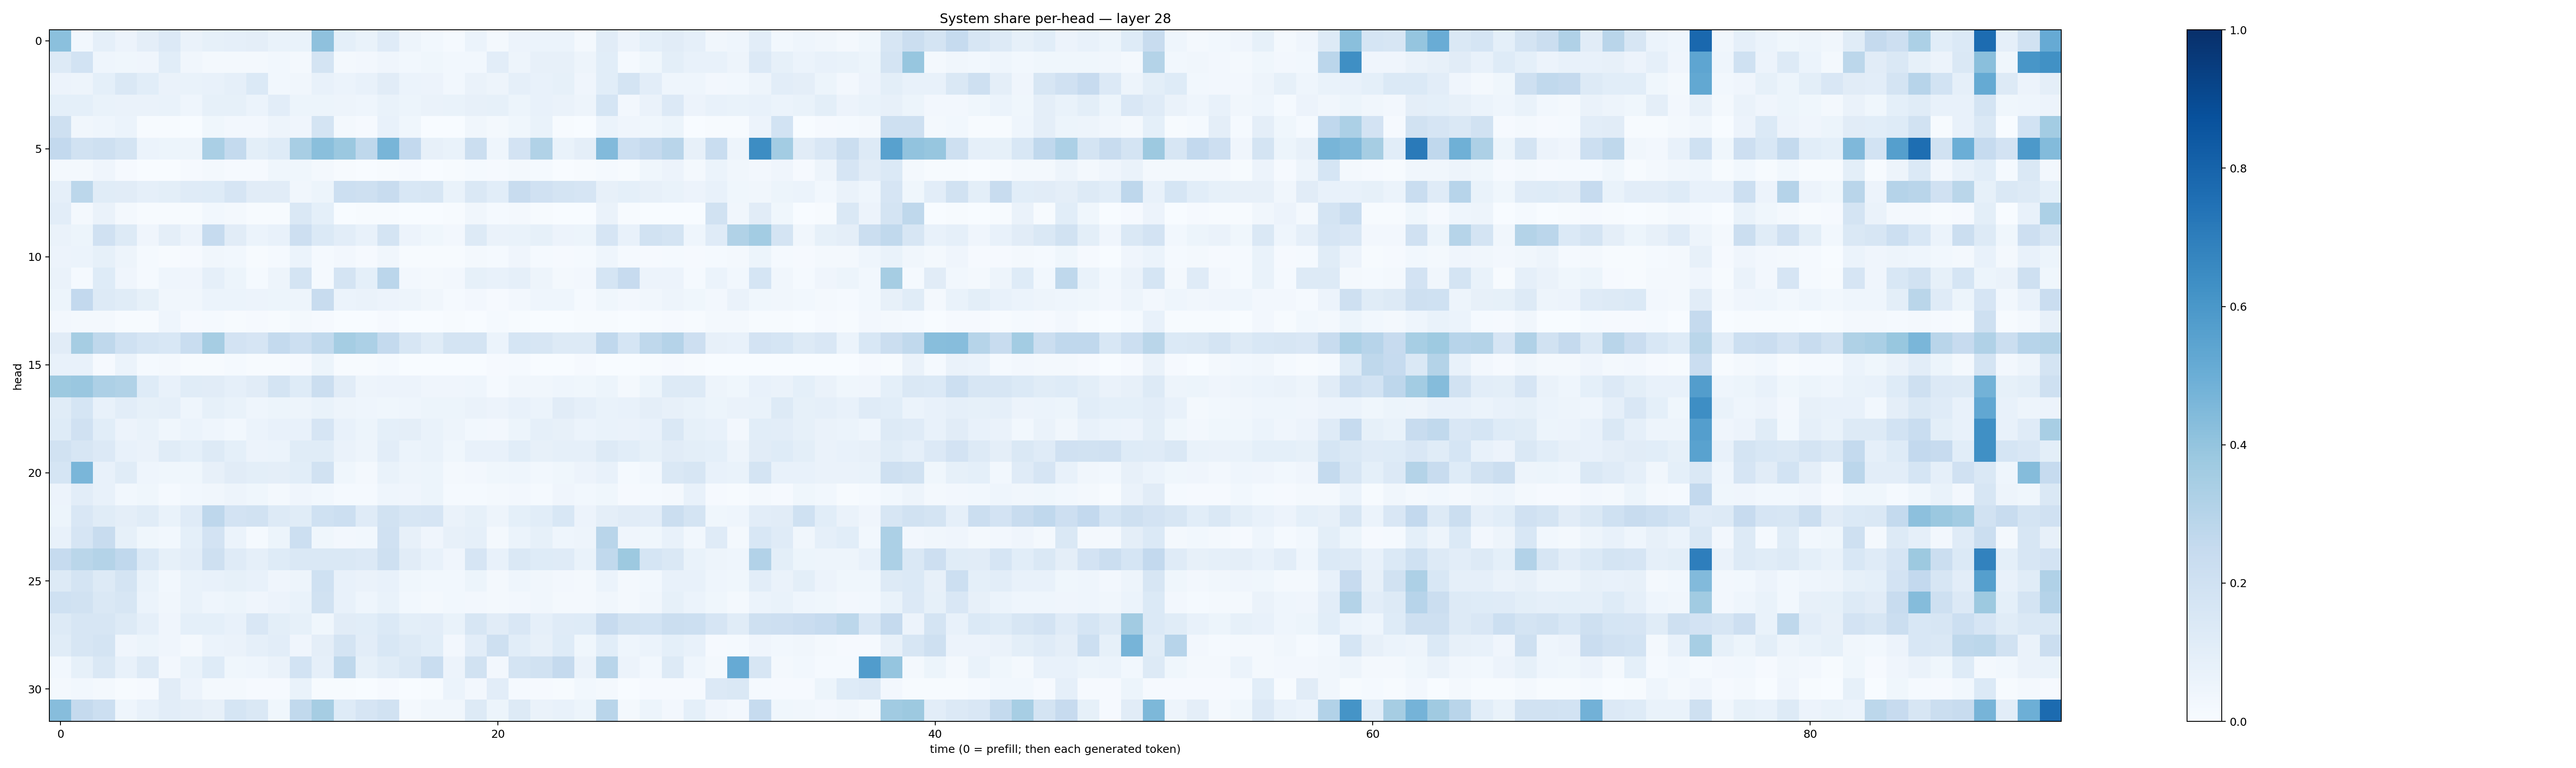

The data file committed next to this chart (first rows):
0.42011645, 0.027999172, 0.08815677, 0.056074914, 0.09511584, 0.13626376, 0.06414624, 0.08253156, 0.089145355, 0.09754847, 0.06738003, 0.0684744, 0.41353807, 0.09180246, 0.06667465, 0.11895125, 0.04694945, 0.031171612, 0.015085046, 0.058622587, 0.021955933, 0.056001633, 0.059651535, 0.06201783
0.1317, 0.1844, 0.04669, 0.03779, 0.04185, 0.1068, 0.03195, 0.01572, 0.01809, 0.02229, 0.0289, 0.01764, 0.1743, 0.01695, 0.02518, 0.03993, 0.03073, 0.03897, 0.02958, 0.0297, 0.1021, 0.05069, 0.07846, 0.07974
0.05627, 0.04735, 0.09246, 0.1474, 0.1083, 0.06525, 0.06826, 0.0743, 0.08825, 0.1399, 0.02941, 0.03199, 0.0749, 0.06222, 0.07311, 0.1118, 0.05975, 0.05576, 0.02784, 0.06588, 0.04973, 0.08683, 0.07588, 0.08369
0.09172, 0.09315, 0.06739, 0.06298, 0.06398, 0.06926, 0.04458, 0.08587, 0.08281, 0.06223, 0.102, 0.05107, 0.05389, 0.0492, 0.0445, 0.06868, 0.05292, 0.06488, 0.06666, 0.07839, 0.08548, 0.05303, 0.07127, 0.06632
0.2083, 0.03389, 0.04642, 0.05868, 0.004358, 0.005345, 0.003192, 0.03595, 0.02358, 0.02543, 0.04984, 0.04296, 0.1737, 0.01809, 0.01087, 0.07778, 0.03518, 0.001585, 0.00216, 0.03274, 0.01827, 0.03828, 0.07027, 0.004049
0.259, 0.1902, 0.2032, 0.1766, 0.06115, 0.05217, 0.04741, 0.3372, 0.256, 0.09891, 0.1229, 0.3429, 0.4233, 0.38, 0.2717, 0.4684, 0.2601, 0.08005, 0.0677, 0.2237, 0.04401, 0.1822, 0.3144, 0.06757
0.01651, 0.01842, 0.04255, 0.009078, 0.002568, 0.003133, 0.009485, 0.01675, 0.009506, 0.008885, 0.03888, 0.03544, 0.01673, 0.003968, 0.002878, 0.007773, 0.01089, 0.002464, 0.006557, 0.01329, 0.009543, 0.02018, 0.01342, 0.003227
0.08716, 0.2781, 0.1169, 0.1096, 0.08949, 0.09992, 0.1187, 0.1233, 0.1642, 0.1105, 0.1131, 0.03235, 0.05176, 0.215, 0.2103, 0.2358, 0.1557, 0.1623, 0.06776, 0.143, 0.1067, 0.2374, 0.1957, 0.1768
0.1023, 0.0179, 0.06593, 0.02285, 0.004121, 0.00687, 0.005887, 0.02807, 0.02286, 0.00417, 0.005118, 0.1461, 0.09085, 0.002014, 0.004509, 0.006337, 0.00317, 0.001625, 0.004021, 0.03197, 0.01477, 0.01625, 0.006478, 0.003032
0.06385, 0.05247, 0.1988, 0.1267, 0.04245, 0.09405, 0.05691, 0.2482, 0.1117, 0.05964, 0.07387, 0.2129, 0.1393, 0.1031, 0.07809, 0.1742, 0.05713, 0.03543, 0.02733, 0.1288, 0.0643, 0.06979, 0.08302, 0.05496
0.05725, 0.05883, 0.08588, 0.04951, 0.01494, 0.006995, 0.01152, 0.03344, 0.02908, 0.007778, 0.01346, 0.0611, 0.01468, 0.02547, 0.01034, 0.03138, 0.00704, 0.006108, 0.004412, 0.02171, 0.01559, 0.04148, 0.01342, 0.01139
0.0626, 0.01508, 0.1227, 0.04016, 0.0139, 0.04602, 0.04033, 0.08789, 0.05163, 0.01259, 0.0497, 0.1731, 0.01346, 0.1743, 0.09, 0.2832, 0.0267, 0.01838, 0.02723, 0.08459, 0.07613, 0.0893, 0.04958, 0.01688
0.05227, 0.2589, 0.1281, 0.1138, 0.08538, 0.03492, 0.03433, 0.0601, 0.06093, 0.05724, 0.05326, 0.05006, 0.239, 0.0623, 0.06575, 0.05807, 0.04957, 0.0326, 0.01356, 0.02507, 0.009933, 0.02602, 0.0465, 0.04467
0.02719, 0.01997, 0.02188, 0.00763, 0.005124, 0.04652, 0.008813, 0.01295, 0.006879, 0.009245, 0.007477, 0.0229, 0.01075, 0.0033, 0.002904, 0.00803, 0.00173, 0.002073, 0.004022, 0.003065, 0.0149, 0.004886, 0.002258, 0.002926
0.1122, 0.3484, 0.271, 0.2026, 0.1705, 0.1547, 0.2314, 0.3514, 0.1812, 0.1664, 0.256, 0.216, 0.2631, 0.3531, 0.3293, 0.254, 0.1592, 0.1161, 0.174, 0.173, 0.05895, 0.1697, 0.1609, 0.1289
0.07521, 0.07769, 0.00852, 0.06201, 0.01432, 0.02277, 0.005321, 0.005107, 0.01458, 0.007806, 0.004915, 0.008037, 0.05231, 0.00543, 0.005812, 0.01463, 0.001225, 0.001472, 0.0008473, 0.0007024, 0.01154, 0.0138, 0.003795, 0.003602
0.3781, 0.3847, 0.3249, 0.3136, 0.1213, 0.07219, 0.1156, 0.1112, 0.0885, 0.1126, 0.1772, 0.1232, 0.2243, 0.1111, 0.0489, 0.05529, 0.05679, 0.0419, 0.03939, 0.04403, 0.01476, 0.03417, 0.03372, 0.04398
0.1149, 0.1689, 0.07336, 0.1047, 0.0858, 0.08882, 0.04496, 0.08553, 0.06997, 0.04581, 0.05439, 0.05018, 0.07001, 0.05001, 0.04683, 0.03745, 0.04305, 0.05259, 0.05214, 0.06469, 0.05755, 0.07789, 0.06063, 0.1095
0.1226, 0.1975, 0.1087, 0.05502, 0.06795, 0.03527, 0.05894, 0.04353, 0.03073, 0.0597, 0.07439, 0.07132, 0.1663, 0.07463, 0.05285, 0.09291, 0.09511, 0.06845, 0.04848, 0.02751, 0.02632, 0.05432, 0.08799, 0.0805
0.1903, 0.1614, 0.1329, 0.07592, 0.0646, 0.1155, 0.09164, 0.1279, 0.0913, 0.05574, 0.05896, 0.1148, 0.1153, 0.06583, 0.05031, 0.1036, 0.06048, 0.07022, 0.03768, 0.07242, 0.07692, 0.1073, 0.08178, 0.08758
0.1693, 0.4628, 0.07132, 0.1133, 0.0437, 0.03576, 0.0377, 0.082, 0.1099, 0.1015, 0.09683, 0.1064, 0.1903, 0.03594, 0.0223, 0.0684, 0.04775, 0.05172, 0.02214, 0.02546, 0.03536, 0.04327, 0.02955, 0.03582
0.05815, 0.1024, 0.07151, 0.03072, 0.03737, 0.01444, 0.03022, 0.03132, 0.05053, 0.03567, 0.02337, 0.04006, 0.03051, 0.01534, 0.01301, 0.04377, 0.03972, 0.05127, 0.01405, 0.01523, 0.01791, 0.02538, 0.01261, 0.04121
0.05303, 0.1488, 0.1169, 0.0964, 0.1168, 0.06944, 0.1182, 0.2765, 0.1801, 0.1935, 0.1301, 0.1159, 0.2022, 0.2152, 0.1175, 0.1881, 0.1605, 0.1643, 0.06352, 0.08245, 0.04881, 0.09063, 0.1093, 0.1526
0.07108, 0.1647, 0.2353, 0.08482, 0.0362, 0.02871, 0.09087, 0.181, 0.06136, 0.01477, 0.05454, 0.2161, 0.0385, 0.02516, 0.03102, 0.1954, 0.07946, 0.04108, 0.08147, 0.08681, 0.01592, 0.06075, 0.08218, 0.04479
0.2495, 0.286, 0.3072, 0.2663, 0.139, 0.08576, 0.1021, 0.2074, 0.1195, 0.0889, 0.1243, 0.1472, 0.1412, 0.1428, 0.1329, 0.2055, 0.1118, 0.07285, 0.03993, 0.1669, 0.07484, 0.1407, 0.1218, 0.1173
0.1282, 0.1738, 0.1289, 0.1729, 0.0697, 0.0312, 0.06647, 0.07385, 0.08445, 0.07541, 0.04204, 0.05073, 0.2014, 0.07059, 0.0642, 0.07619, 0.0374, 0.02818, 0.03063, 0.05183, 0.01768, 0.04367, 0.03449, 0.02416
0.2019, 0.1886, 0.1409, 0.1637, 0.06174, 0.03292, 0.06813, 0.04481, 0.05235, 0.03906, 0.05648, 0.06977, 0.1904, 0.07299, 0.04464, 0.06949, 0.02891, 0.01801, 0.02864, 0.02622, 0.01575, 0.02669, 0.03224, 0.01785
0.1302, 0.1589, 0.1589, 0.1268, 0.08858, 0.04241, 0.09357, 0.09301, 0.07173, 0.1497, 0.09917, 0.08499, 0.03563, 0.1102, 0.1076, 0.1367, 0.09969, 0.1044, 0.06862, 0.1605, 0.111, 0.152, 0.08696, 0.1193
0.1151, 0.1573, 0.1793, 0.04072, 0.0511, 0.04239, 0.01765, 0.05954, 0.06416, 0.08858, 0.1024, 0.04074, 0.09383, 0.1781, 0.1019, 0.1547, 0.1287, 0.107, 0.02621, 0.1035, 0.205, 0.1081, 0.07922, 0.1211
0.0285, 0.08519, 0.1449, 0.07115, 0.1316, 0.02366, 0.06899, 0.1242, 0.03736, 0.04578, 0.06512, 0.1869, 0.08786, 0.2702, 0.08388, 0.1156, 0.141, 0.2326, 0.05597, 0.1918, 0.02669, 0.1756, 0.19, 0.2522
0.02316, 0.02941, 0.02017, 0.007322, 0.007966, 0.1132, 0.05758, 0.01817, 0.02049, 0.009347, 0.008327, 0.06934, 0.004088, 0.004126, 0.003418, 0.0108, 0.001704, 0.004463, 0.06237, 0.02403, 0.1053, 0.01466, 0.00952, 0.006642
0.4312, 0.2512, 0.2182, 0.04431, 0.07428, 0.1048, 0.09631, 0.07945, 0.1696, 0.1441, 0.03615, 0.2619, 0.3515, 0.1225, 0.1653, 0.1949, 0.01771, 0.03224, 0.03472, 0.1273, 0.05268, 0.1256, 0.06537, 0.07059
